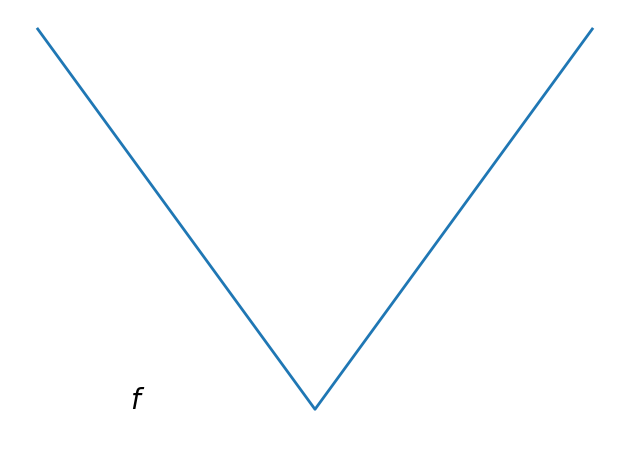

Reproduce this figure in Python.
#!/usr/bin/env python
# -*- coding: utf-8 -*-

import numpy as np
import matplotlib.pyplot as plt

x = np.linspace(-1.5, 1.5, 101)

plt.plot(x, np.sqrt(.2 + x**2), linewidth=2)
plt.text(-1, 0, '$f$', size=20)

plt.text(-1, 0, '$f$', size=20)

plt.ylim(ymin=-.2)
plt.axis('off')
plt.tight_layout()
plt.savefig('smooth.png')
plt.clf()
# A non-smooth function
plt.plot(x, np.abs(x), linewidth=2)
plt.text(-1, 0, '$f$', size=20)

plt.ylim(ymin=-.2)
plt.axis('off')
plt.tight_layout()
plt.savefig("nonsmooth.png")
